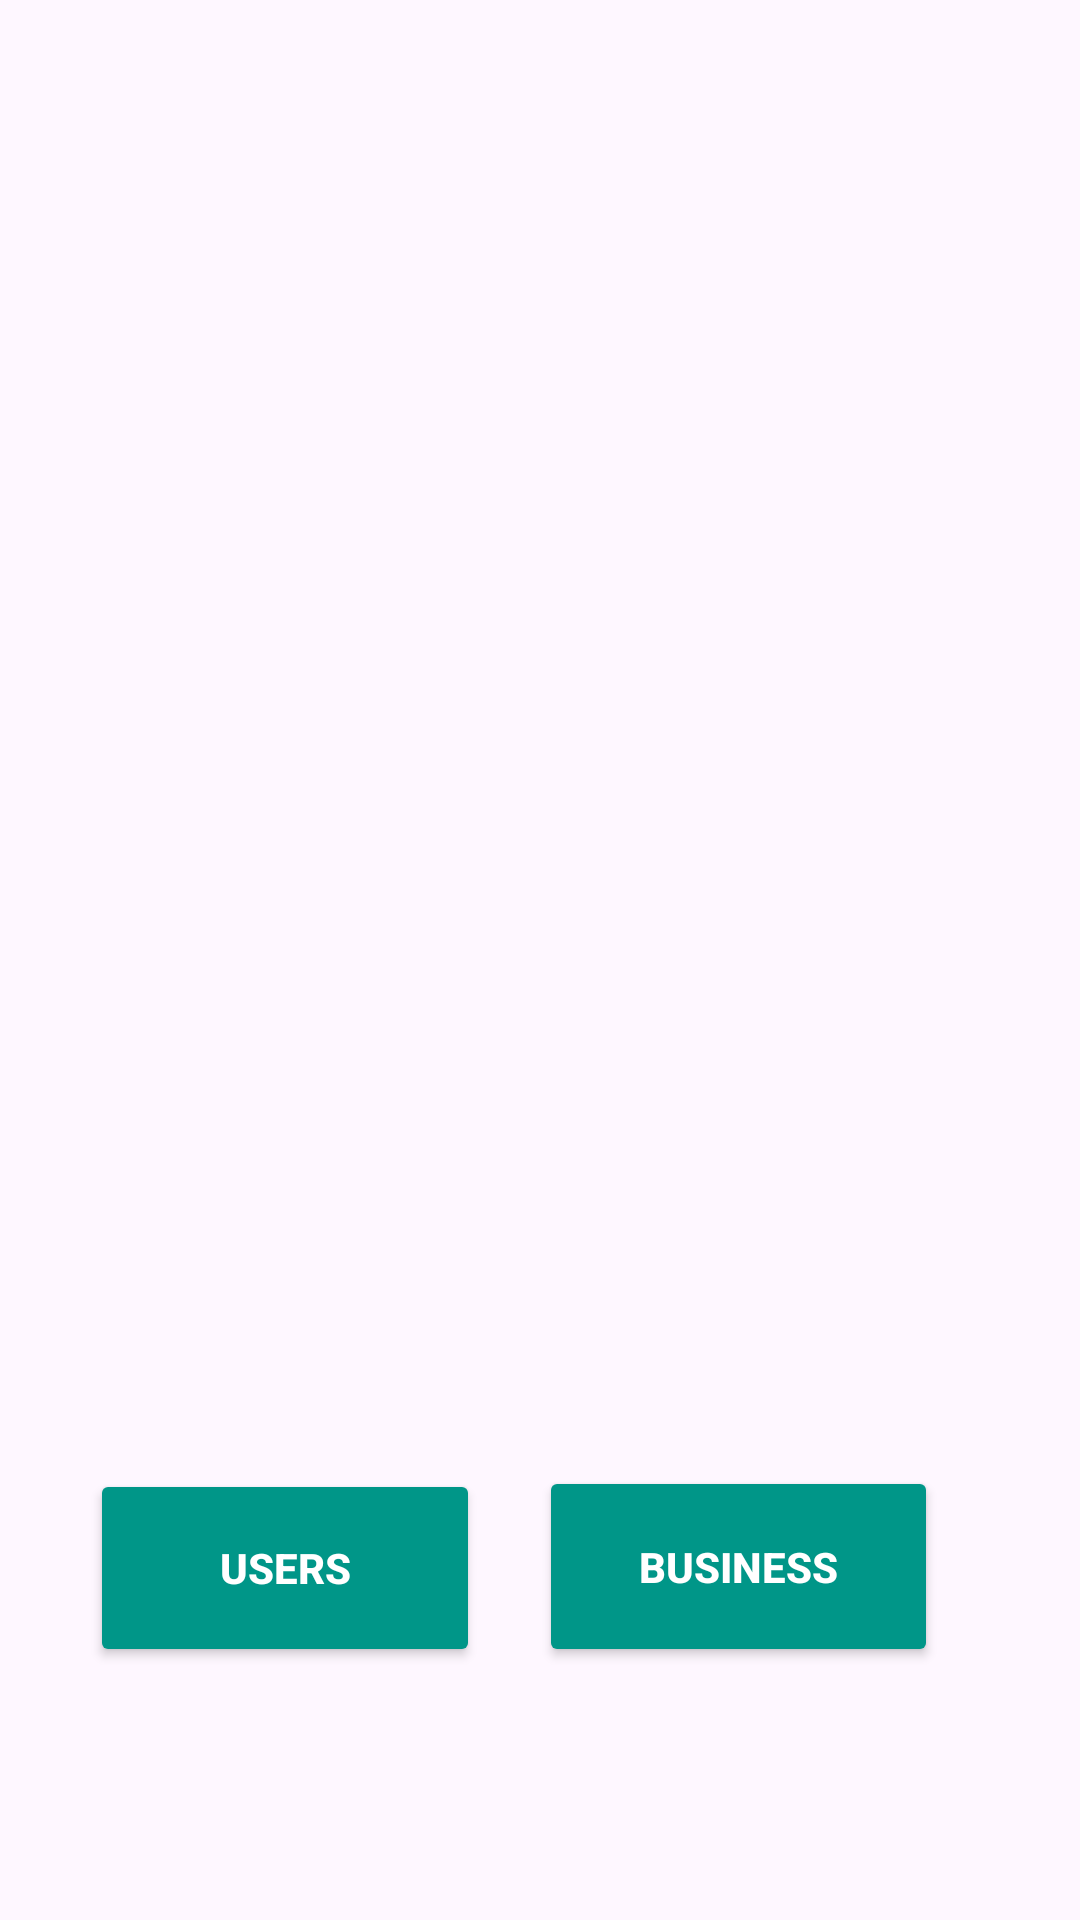

The Android layout XML behind this screen, and the referenced resources:
<!-- AndroidManifest.xml: application theme Theme.LoginRegister -->
<!-- res/layout/activity_home_page.xml -->
<?xml version="1.0" encoding="utf-8"?>
<androidx.constraintlayout.widget.ConstraintLayout xmlns:android="http://schemas.android.com/apk/res/android"
    xmlns:app="http://schemas.android.com/apk/res-auto"
    xmlns:tools="http://schemas.android.com/tools"
    android:layout_width="match_parent"
    android:layout_height="match_parent"
    android:background="@drawable/homepage"
    tools:context=".LoginUser">


    <Button
        android:id="@+id/user"
        android:layout_width="130dp"
        android:layout_height="66dp"
        android:backgroundTint="#009688"
        android:text="Users"
        android:textColor="@color/white"
        android:textStyle="bold"
        app:layout_constraintBottom_toBottomOf="parent"
        app:layout_constraintEnd_toStartOf="@+id/business"
        app:layout_constraintHorizontal_bias="0.605"
        app:layout_constraintStart_toStartOf="parent"
        app:layout_constraintTop_toTopOf="parent"
        app:layout_constraintVertical_bias="0.853" />

    <Button
        android:id="@+id/business"
        android:layout_width="133dp"
        android:layout_height="67dp"
        android:backgroundTint="#009688"
        android:text="Business"
        android:textColor="@color/white"
        android:textStyle="bold"
        app:layout_constraintBottom_toBottomOf="parent"
        app:layout_constraintEnd_toEndOf="parent"
        app:layout_constraintHorizontal_bias="0.791"
        app:layout_constraintStart_toStartOf="parent"
        app:layout_constraintTop_toTopOf="parent"
        app:layout_constraintVertical_bias="0.853" />

</androidx.constraintlayout.widget.ConstraintLayout>
<!-- resources referenced by this layout -->
<resources>
  <style name="Theme.LoginRegister" parent="Base.Theme.LoginRegister" />
  <style name="Base.Theme.LoginRegister" parent="Theme.Material3.DayNight.NoActionBar" />
  <!-- not gathered from this repository: default colours our renderer supplied (Android Studio template values) -->
  <color name="white">#FFFFFFFF</color>
</resources>
